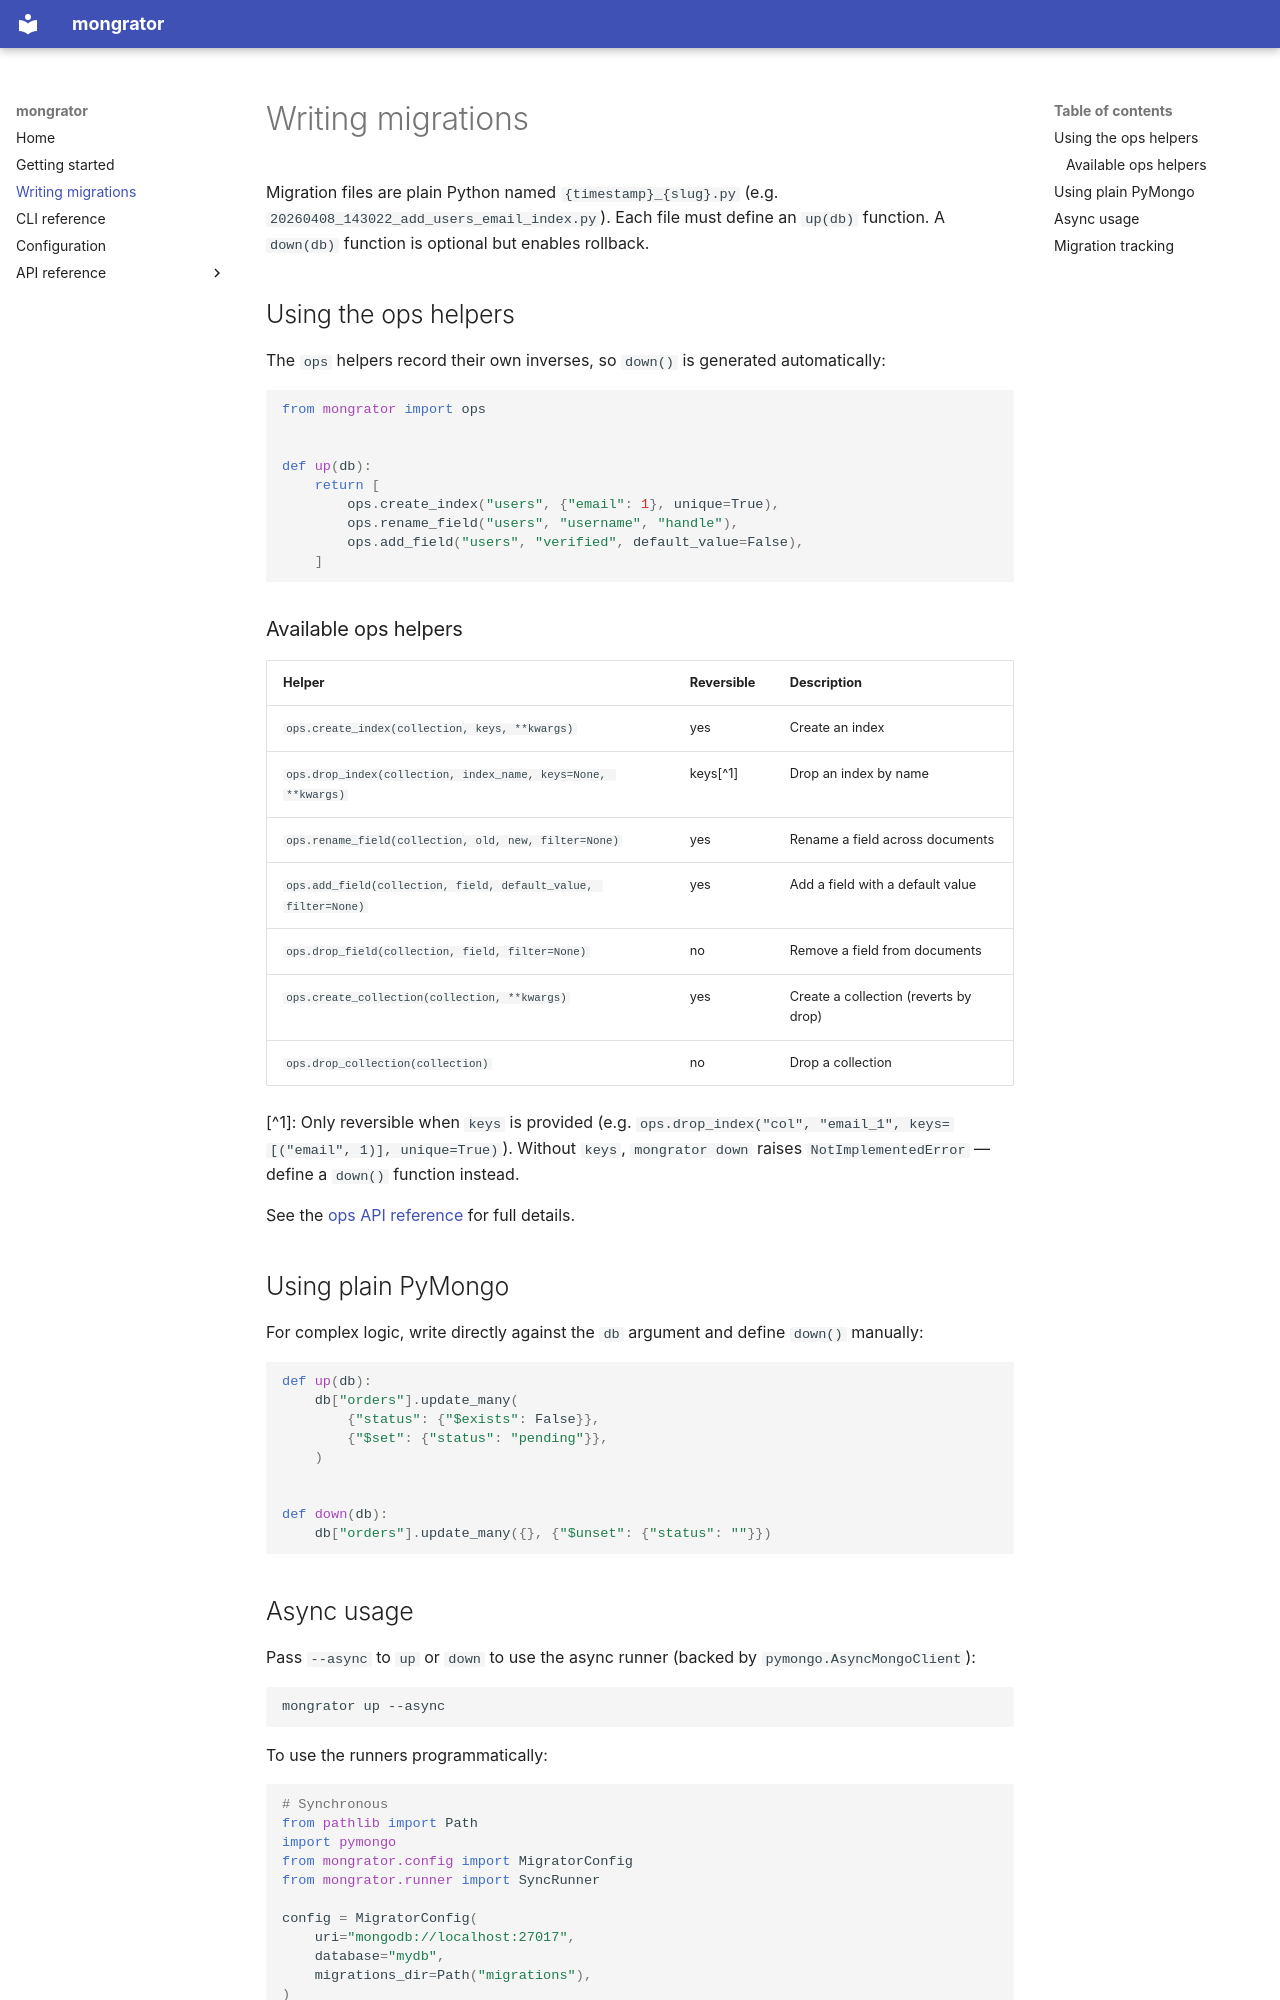

repository: sgerrand/pymongrator · page: writing-migrations/index.html · generator: mkdocs

# Writing migrations

Migration files are plain Python named `{timestamp}_{slug}.py` (e.g. `20260408_143022_add_users_email_index.py`). Each file must define an `up(db)` function. A `down(db)` function is optional but enables rollback.

## Using the ops helpers

The `ops` helpers record their own inverses, so `down()` is generated automatically:

```python
from mongrator import ops


def up(db):
    return [
        ops.create_index("users", {"email": 1}, unique=True),
        ops.rename_field("users", "username", "handle"),
        ops.add_field("users", "verified", default_value=False),
    ]
```

### Available ops helpers

| Helper                                                         | Reversible | Description                          |
|----------------------------------------------------------------|------------|--------------------------------------|
| `ops.create_index(collection, keys, **kwargs)`                 | yes        | Create an index                      |
| `ops.drop_index(collection, index_name, keys=None, **kwargs)`  | keys[^1]   | Drop an index by name                |
| `ops.rename_field(collection, old, new, filter=None)`          | yes        | Rename a field across documents      |
| `ops.add_field(collection, field, default_value, filter=None)` | yes        | Add a field with a default value     |
| `ops.drop_field(collection, field, filter=None)`               | no         | Remove a field from documents        |
| `ops.create_collection(collection, **kwargs)`                  | yes        | Create a collection (reverts by drop)|
| `ops.drop_collection(collection)`                              | no         | Drop a collection                    |

[^1]: Only reversible when `keys` is provided (e.g. `ops.drop_index("col", "email_1", keys=[("email", 1)], unique=True)`). Without `keys`, `mongrator down` raises `NotImplementedError` — define a `down()` function instead.

See the [ops API reference](api/ops.md) for full details.

## Using plain PyMongo

For complex logic, write directly against the `db` argument and define `down()` manually:

```python
def up(db):
    db["orders"].update_many(
        {"status": {"$exists": False}},
        {"$set": {"status": "pending"}},
    )


def down(db):
    db["orders"].update_many({}, {"$unset": {"status": ""}})
```
